Photos from the image-classification dataset "Trash_can" in the GitHub repository KazamaRuri/Trash_can. Its 10 classes are: 厨余垃圾 samples, 易拉罐 samples, 柚子皮 samples, 橘子桔皮 samples, 烟头 samples, 电池 samples (1), 矿泉水瓶 samples, 胡萝卜 samples, 菜叶 samples, 萝卜 samples.

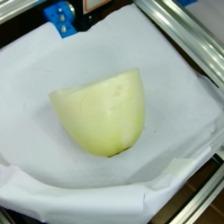
Label: 萝卜 samples

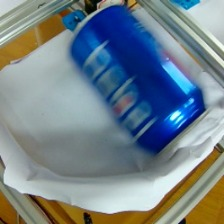
Label: 易拉罐 samples

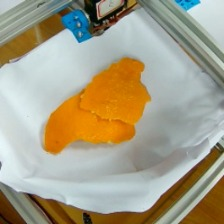
Label: 橘子桔皮 samples

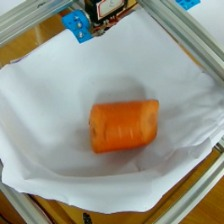
Label: 胡萝卜 samples

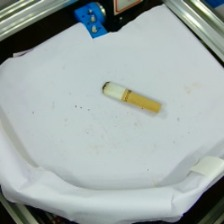
Label: 烟头 samples

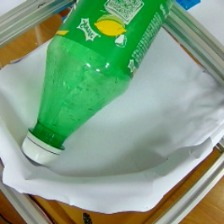
Label: 矿泉水瓶 samples
